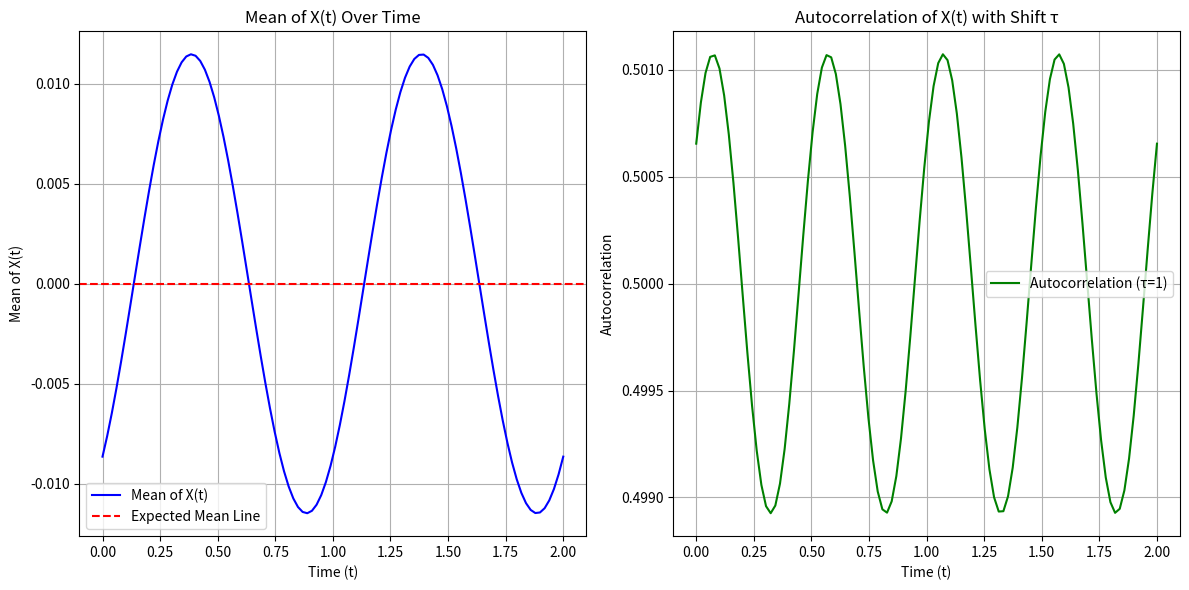

Write Python code to recreate this figure.
import numpy as np
import matplotlib.pyplot as plt

# Parameters
omega = 2 * np.pi  # Frequency (constant)
num_samples = 10000  # Number of realizations
t_values = np.linspace(0, 2, 100)  # Time values to evaluate
theta = np.random.uniform(0, 2 * np.pi, size=num_samples)  # θ ~ U(0, 2π) to make the process WSS

# Simulate the random process X(t) = cos(ωt + θ)
def simulate_X(t, omega, theta):
    return np.cos(omega * t + theta)

# Compute mean and autocorrelation
mean_X = np.array([np.mean(simulate_X(t, omega, theta)) for t in t_values])
autocorrelation_X = np.zeros(len(t_values))

# Evaluate autocorrelation for τ = 1
tau = 1
for i, t in enumerate(t_values):
    t_shifted = t + tau
    X_t = simulate_X(t, omega, theta)
    X_t_shifted = simulate_X(t_shifted, omega, theta)
    autocorrelation_X[i] = np.mean(X_t * X_t_shifted)

# Plot results
plt.figure(figsize=(12, 6))

# Plot mean
plt.subplot(1, 2, 1)
plt.plot(t_values, mean_X, label="Mean of X(t)", color="blue")
plt.axhline(0, color="red", linestyle="--", label="Expected Mean Line")
plt.xlabel("Time (t)")
plt.ylabel("Mean of X(t)")
plt.title("Mean of X(t) Over Time")
plt.legend()
plt.grid()

# Plot autocorrelation
plt.subplot(1, 2, 2)
plt.plot(t_values, autocorrelation_X, label=f"Autocorrelation (τ={tau})", color="green")
plt.xlabel("Time (t)")
plt.ylabel("Autocorrelation")
plt.title("Autocorrelation of X(t) with Shift τ")
plt.legend()
plt.grid()

plt.tight_layout()
plt.show()
